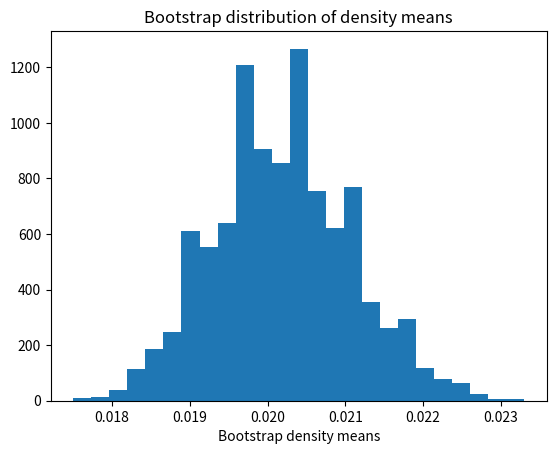

Here is the Python script that generated this plot:
import numpy as np
import matplotlib.pyplot as plt

rnd = np.random.default_rng()

density = np.array(
    [.02, .026, .023, .017, .022, .019, .018, .018, .017, .022])

n_density = len(density)

n_trials = 10_000
results = np.zeros(n_trials)

for i in range(n_trials):
    fake_density = rnd.choice(density, size=n_density)
    results[i] = np.mean(fake_density)

plt.hist(results, bins=25)
plt.title('Bootstrap distribution of density means')
plt.xlabel('Bootstrap density means')

mean_limits = np.quantile(results, [0.025, 0.975])

print('95% percent limits for density mean:', mean_limits)